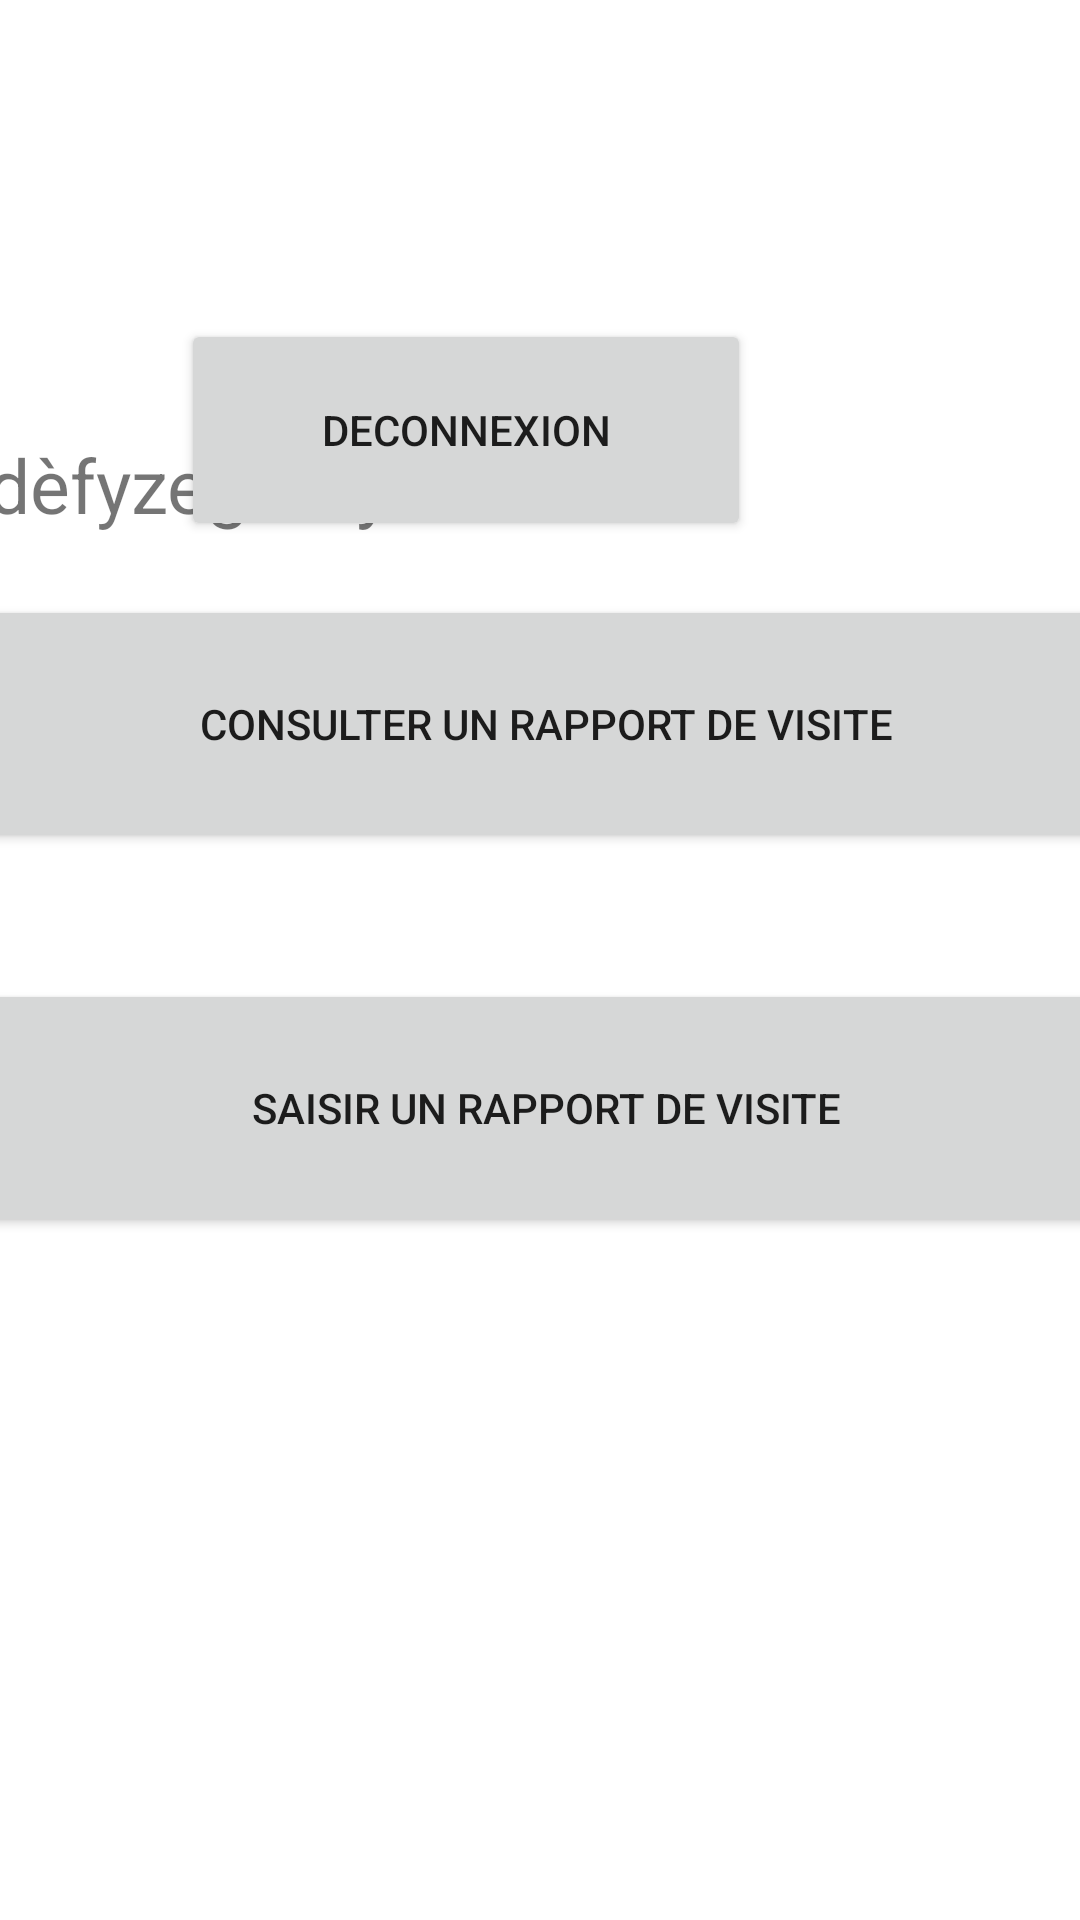

Produce the Android XML layout that renders to this screen, including the resource entries it uses.
<!-- AndroidManifest.xml: application theme Theme.Gsb -->
<!-- res/layout/acceuil.xml -->
<?xml version="1.0" encoding="utf-8"?>
<androidx.constraintlayout.widget.ConstraintLayout xmlns:android="http://schemas.android.com/apk/res/android"
    xmlns:app="http://schemas.android.com/apk/res-auto"
    xmlns:tools="http://schemas.android.com/tools"
    android:layout_width="match_parent"
    android:layout_height="match_parent">

    <Button
        android:id="@+id/deco"
        android:layout_width="190dp"
        android:layout_height="74dp"
        android:onClick="deconnection"
        android:text="Deconnexion"
        app:layout_constraintBottom_toBottomOf="parent"
        app:layout_constraintEnd_toEndOf="parent"
        app:layout_constraintHorizontal_bias="0.354"
        app:layout_constraintStart_toStartOf="parent"
        app:layout_constraintTop_toTopOf="parent"
        app:layout_constraintVertical_bias="0.188" />

    <TextView
        android:id="@+id/session"
        android:layout_width="387dp"
        android:layout_height="45dp"
        android:text="gdèfyzegfdèyuz"
        android:textSize="25sp"
        app:layout_constraintBottom_toBottomOf="parent"
        app:layout_constraintEnd_toEndOf="parent"
        app:layout_constraintHorizontal_bias="0.69"
        app:layout_constraintStart_toStartOf="parent"
        app:layout_constraintTop_toTopOf="parent"
        app:layout_constraintVertical_bias="0.243" />

    <Button
        android:id="@+id/consulter"
        android:layout_width="408dp"
        android:layout_height="86dp"
        android:text="Consulter un rapport de visite"
        android:onClick="consulte"
        app:layout_constraintBottom_toBottomOf="parent"
        app:layout_constraintEnd_toEndOf="parent"
        app:layout_constraintHorizontal_bias="0.471"
        app:layout_constraintStart_toStartOf="parent"
        app:layout_constraintTop_toTopOf="parent"
        app:layout_constraintVertical_bias="0.358" />

    <Button
        android:id="@+id/button2"
        android:layout_width="408dp"
        android:layout_height="86dp"
        android:text="Saisir un rapport de visite"
        app:layout_constraintBottom_toBottomOf="parent"
        app:layout_constraintEnd_toEndOf="parent"
        app:layout_constraintHorizontal_bias="0.471"
        app:layout_constraintStart_toStartOf="parent"
        app:layout_constraintTop_toTopOf="parent"
        app:layout_constraintVertical_bias="0.589" />
</androidx.constraintlayout.widget.ConstraintLayout>
<!-- resources referenced by this layout -->
<resources>
  <style name="Theme.Gsb" parent="Theme.MaterialComponents.DayNight.DarkActionBar">
          
          <item name="colorPrimary">@color/purple_500</item>
          <item name="colorPrimaryVariant">@color/purple_700</item>
          <item name="colorOnPrimary">@color/white</item>
          
          <item name="colorSecondary">@color/teal_200</item>
          <item name="colorSecondaryVariant">@color/teal_700</item>
          <item name="colorOnSecondary">@color/black</item>
          
          <item name="android:statusBarColor">?attr/colorPrimaryVariant</item>
          
      </style>
  <!-- not gathered from this repository: default colours our renderer supplied (Android Studio template values) -->
  <color name="purple_500">#FF6200EE</color>
  <color name="purple_700">#FF3700B3</color>
  <color name="teal_200">#FF03DAC5</color>
  <color name="teal_700">#FF018786</color>
  <color name="black">#FF000000</color>
  <color name="white">#FFFFFFFF</color>
</resources>
